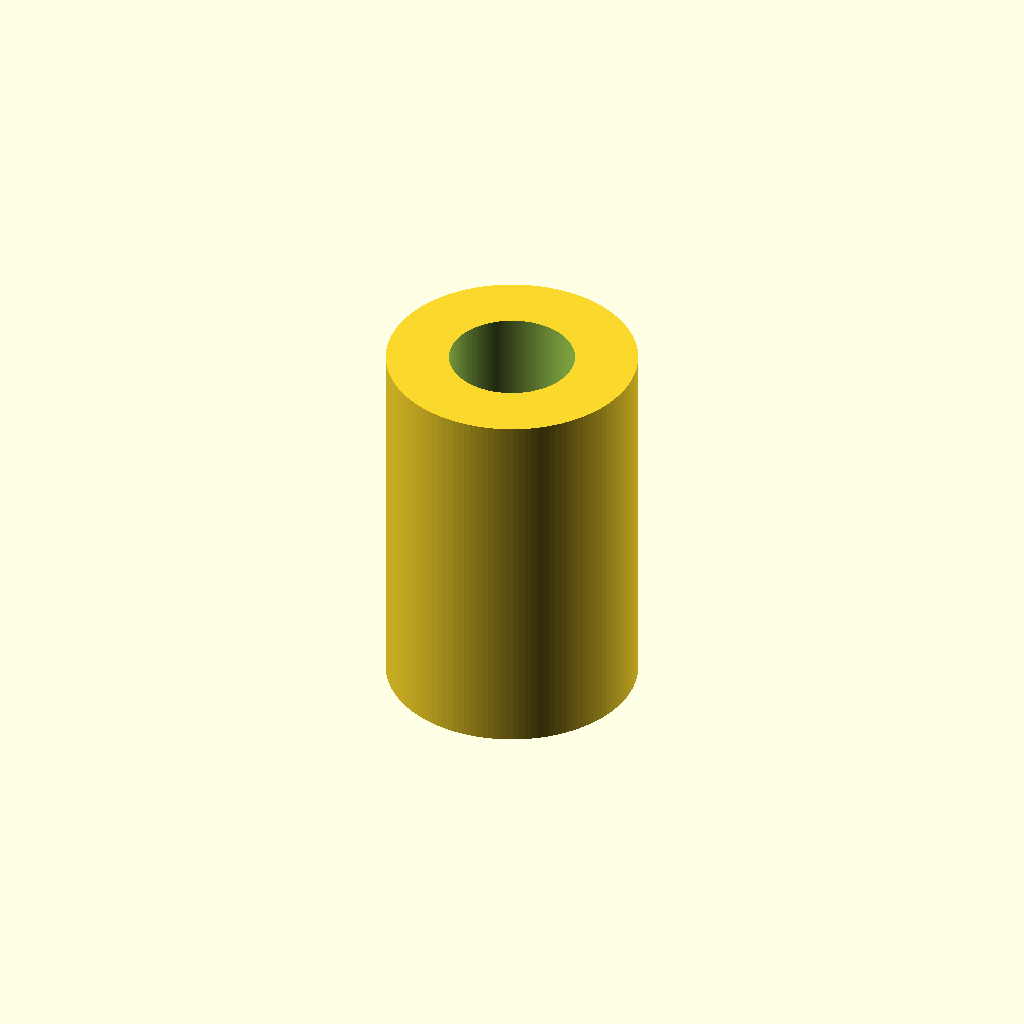
Cell 1: rendered with the file's own defaults.
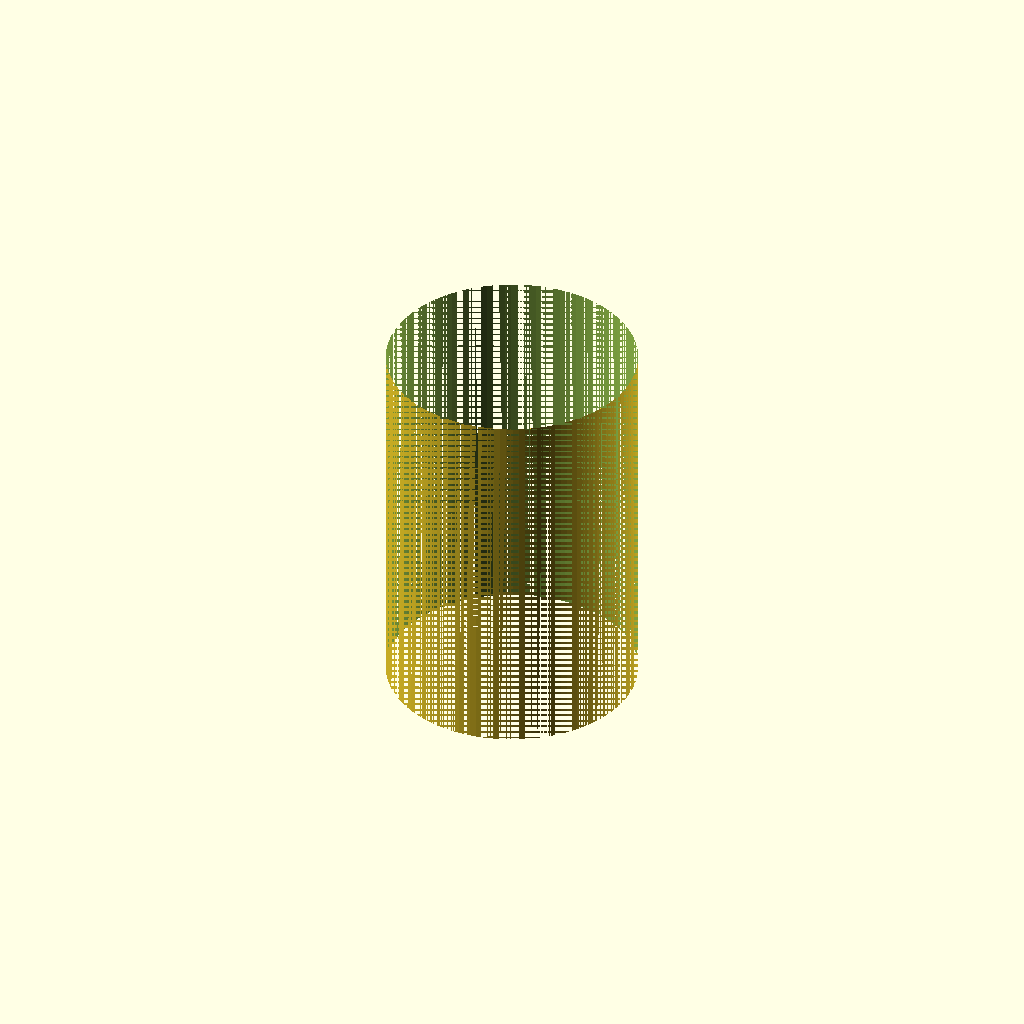
Cell 2: bore_diameter = 10 (everything else at default).
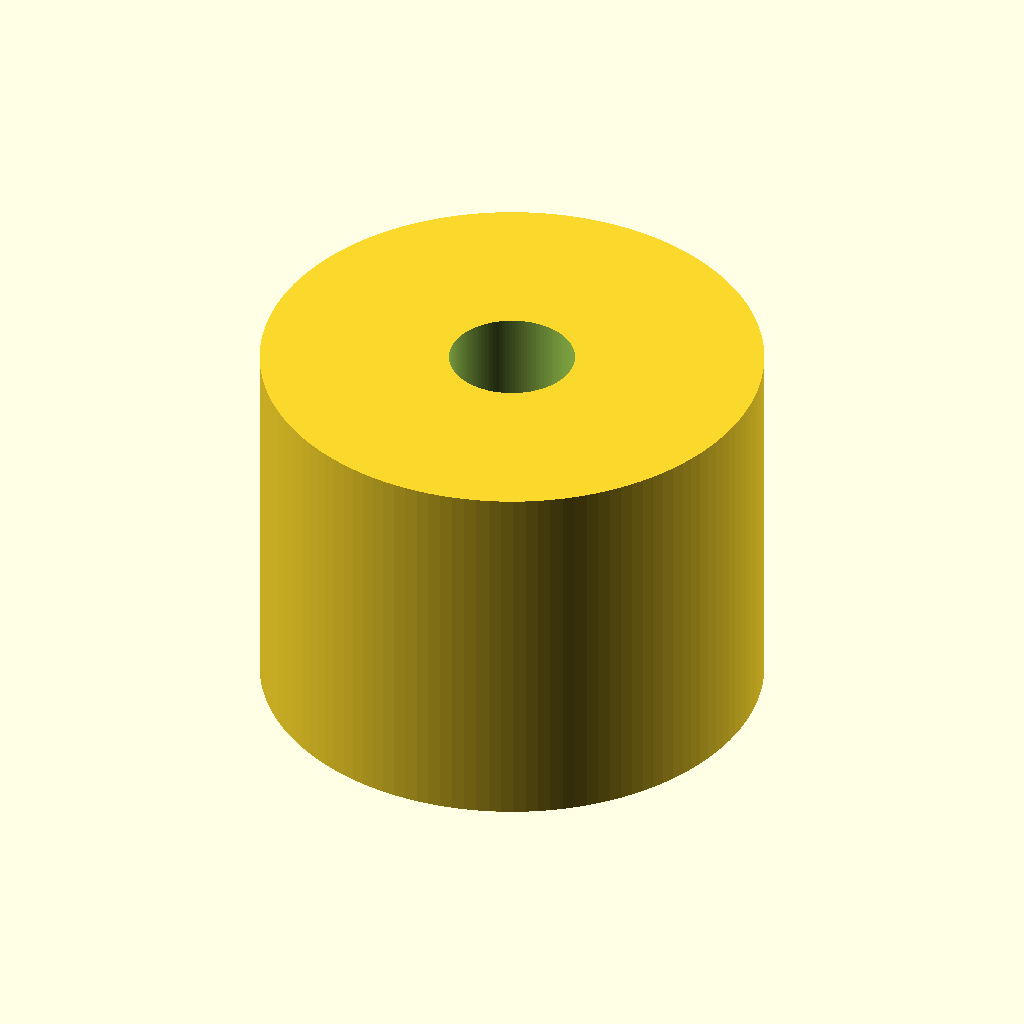
Cell 3: outer_diameter = 20 (everything else at default).
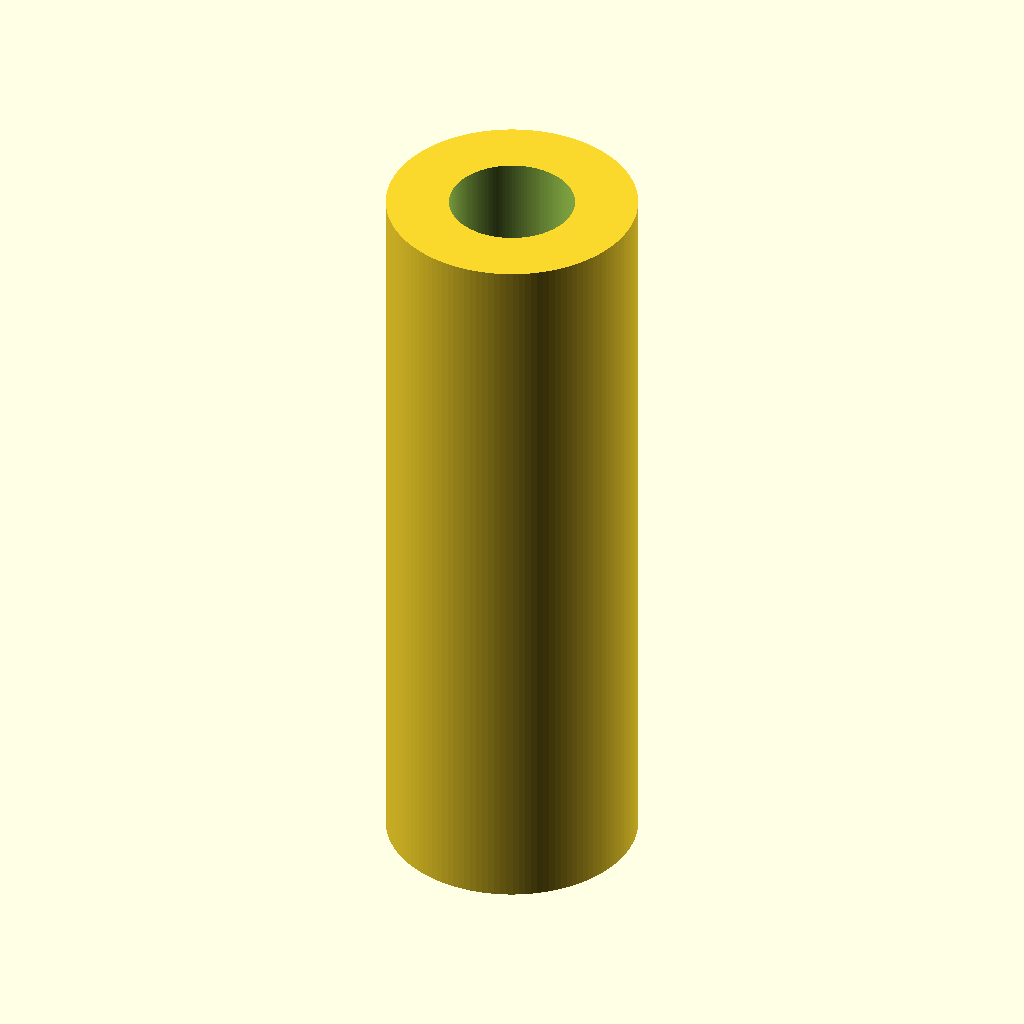
Cell 4: length = 30 (everything else at default).
One fixed orthographic camera (rotation 55°, 0°, 25°; colour scheme Cornfield) for every cell.
OpenSCAD source file results/nopscadlib/ablations/no_json_ir/scad/linear_bearing__LM5UU.scad:
// Linear bearing: 5.0mm bore, 10.0mm OD, 15.0mm length

bore_diameter  = 5.0;
outer_diameter = 10.0;
length         = 15.0;

// Smoothness (avoid polygonal/hex look)
$fn = 128;

module linear_bearing(bore_d=bore_diameter, od=outer_diameter, L=length) {
    difference() {
        // Outer body
        cylinder(d=od, h=L, center=true);

        // Through bore (slightly longer to guarantee clean cut)
        cylinder(d=bore_d, h=L + 0.2, center=true);
    }
}

linear_bearing();
Customizer parameters (derived from the source; name, type, default, range or options):
bore_diameter: number, default 5
outer_diameter: number, default 10
length: number, default 15
